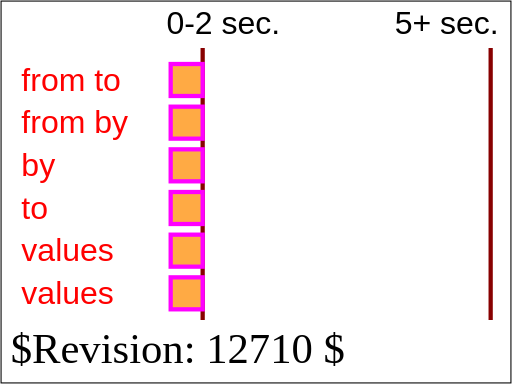
t = 0.00 s
t = 2.00 s: frame unchanged from t = 0.00 s, image omitted
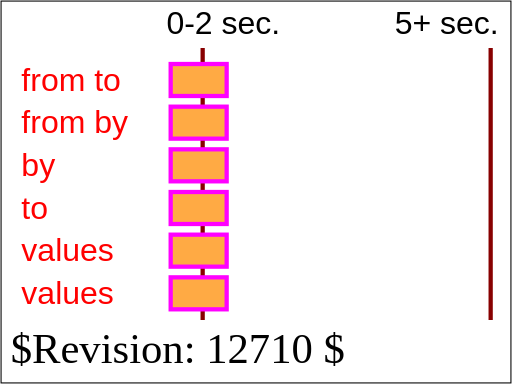
t = 2.25 s
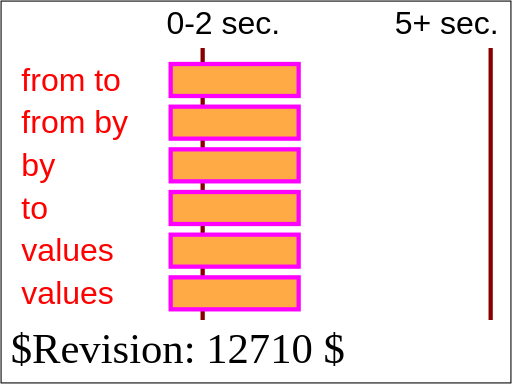
t = 3.00 s
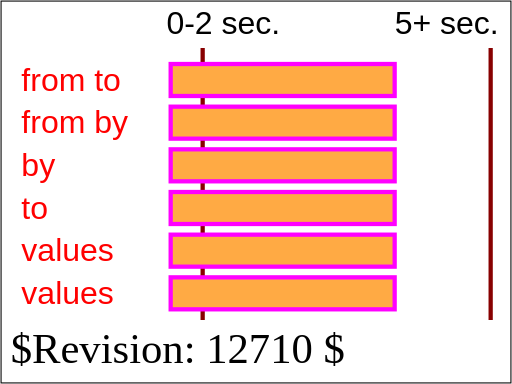
t = 4.00 s
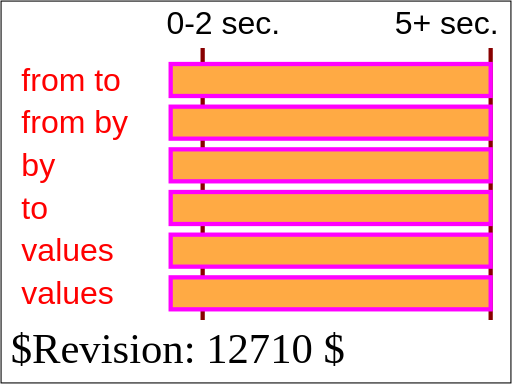
t = 5.00 s

The animated SVG that drew these frames (rendered in a browser with its animation timeline set to each time). Animation: 6 SMIL elements (animate=6); one cycle of 5.00 s.

<?xml version="1.0" encoding="UTF-8"?>
<!DOCTYPE svg PUBLIC "-//W3C//DTD SVG 1.1 Tiny//EN" "http://www.w3.org/Graphics/SVG/1.1/DTD/svg11-tiny.dtd">
<!--======================================================================-->
<!--=  Copyright 2000 World Wide Web Consortium, (Massachusetts          =-->
<!--=  Institute of Technology, Institut National de Recherche en        =-->
<!--=  Informatique et en Automatique, Keio University). All Rights      =-->
<!--=  Reserved. See http://www.w3.org/Consortium/Legal/.                =-->
<!--======================================================================-->
<!-- =====================================================================-->
<!--                                                                      -->
<!-- animation-add-BE-07.svg                                              -->
<!-- renamed for 1.1 suite to animate-elem-13-t.svg               -->
<!--                                                                      -->
<!-- Test 'from', 'by', 'to' and 'values'                                 -->
<!--                                                                      -->
<!-- Author : Jon Ferraiolo 11-Aug-2000                                   -->
<!-- Revised for 1.1 : Mathias Larsson Carlander Feb/12/2002              -->
<!-- Revised for SVGT/B : Mathias Larsson Carlander Jul/1/2002               -->
<!--                                                                      -->
<!-- History:                                                             -->
<!--  11-Aug-2000, JF: Serial#1 created.                                  -->
<!--                                                                      -->
<!-- =====================================================================-->
<!--======================================================================-->
<!--= Note. After October 2000, revision history is kept as CVS 'commit' =-->
<!--= log messages, and therefore is no longer in the preceding preamble.=-->
<!--======================================================================-->
<svg version="1.1" baseProfile="tiny" xmlns="http://www.w3.org/2000/svg" xmlns:xlink="http://www.w3.org/1999/xlink" id="svg-root" width="100%" height="100%" viewBox="0 0 480 360">
    <title id="test-title">animate-elem-13-t</title>
    <desc id="test-desc">Test 'from', 'by', 'to' and 'values'</desc>
    <!--======================================================================-->
    <!--Content of Test Case follows...                  =====================-->
    <!--======================================================================-->
    <g id="test-body-content" font-family="Arial" font-size="30">
        <line x1="190" x2="190" y1="45" y2="300" stroke="#880000" stroke-width="4"/>
        <line x1="460" x2="460" y1="45" y2="300" stroke="#880000" stroke-width="4"/>
        <text x="156" y="32">0-2 sec.</text>
        <text x="370" y="32">5+ sec.</text>
        <g>
            <rect x="160" y="60" width="30" height="30" fill="#FFAA44" stroke="#FF00FF" stroke-width="4">
                <animate attributeName="width" from="30" to="300" begin="2s" dur="3s" fill="freeze"/>
            </rect>
            <text x="20" y="85" fill="red">from to</text>
        </g>
        <g>
            <rect x="160" y="100" width="30" height="30" fill="#FFAA44" stroke="#FF00FF" stroke-width="4">
                <animate attributeName="width" from="30" by="270" begin="2s" dur="3s" fill="freeze"/>
            </rect>
            <text x="20" y="125" fill="red">from by</text>
        </g>
        <g>
            <rect x="160" y="140" width="30" height="30" fill="#FFAA44" stroke="#FF00FF" stroke-width="4">
                <animate attributeName="width" by="270" begin="2s" dur="3s" fill="freeze"/>
            </rect>
            <text x="20" y="165" fill="red">by</text>
        </g>
        <g>
            <rect x="160" y="180" width="30" height="30" fill="#FFAA44" stroke="#FF00FF" stroke-width="4">
                <animate attributeName="width" to="300" begin="2s" dur="3s" fill="freeze"/>
            </rect>
            <text x="20" y="205" fill="red">to</text>
        </g>
        <g>
            <rect x="160" y="220" width="30" height="30" fill="#FFAA44" stroke="#FF00FF" stroke-width="4">
                <animate attributeName="width" values="30;300" begin="2s" dur="3s" fill="freeze"/>
            </rect>
            <text x="20" y="245" fill="red">values</text>
        </g>
        <g>
            <rect x="160" y="260" width="30" height="30" fill="#FFAA44" stroke="#FF00FF" stroke-width="4">
                <animate attributeName="width" values="30;120;210;300" begin="2s" dur="3s" fill="freeze"/>
            </rect>
            <text x="20" y="285" fill="red">values</text>
        </g>
     </g>

    <text id="revision" x="10" y="340" font-size="40" stroke="none" fill="black">$Revision: 12710 $</text>
    <rect id="test-frame" x="1" y="1" width="478" height="358" fill="none" stroke="#000000"/>
</svg>
